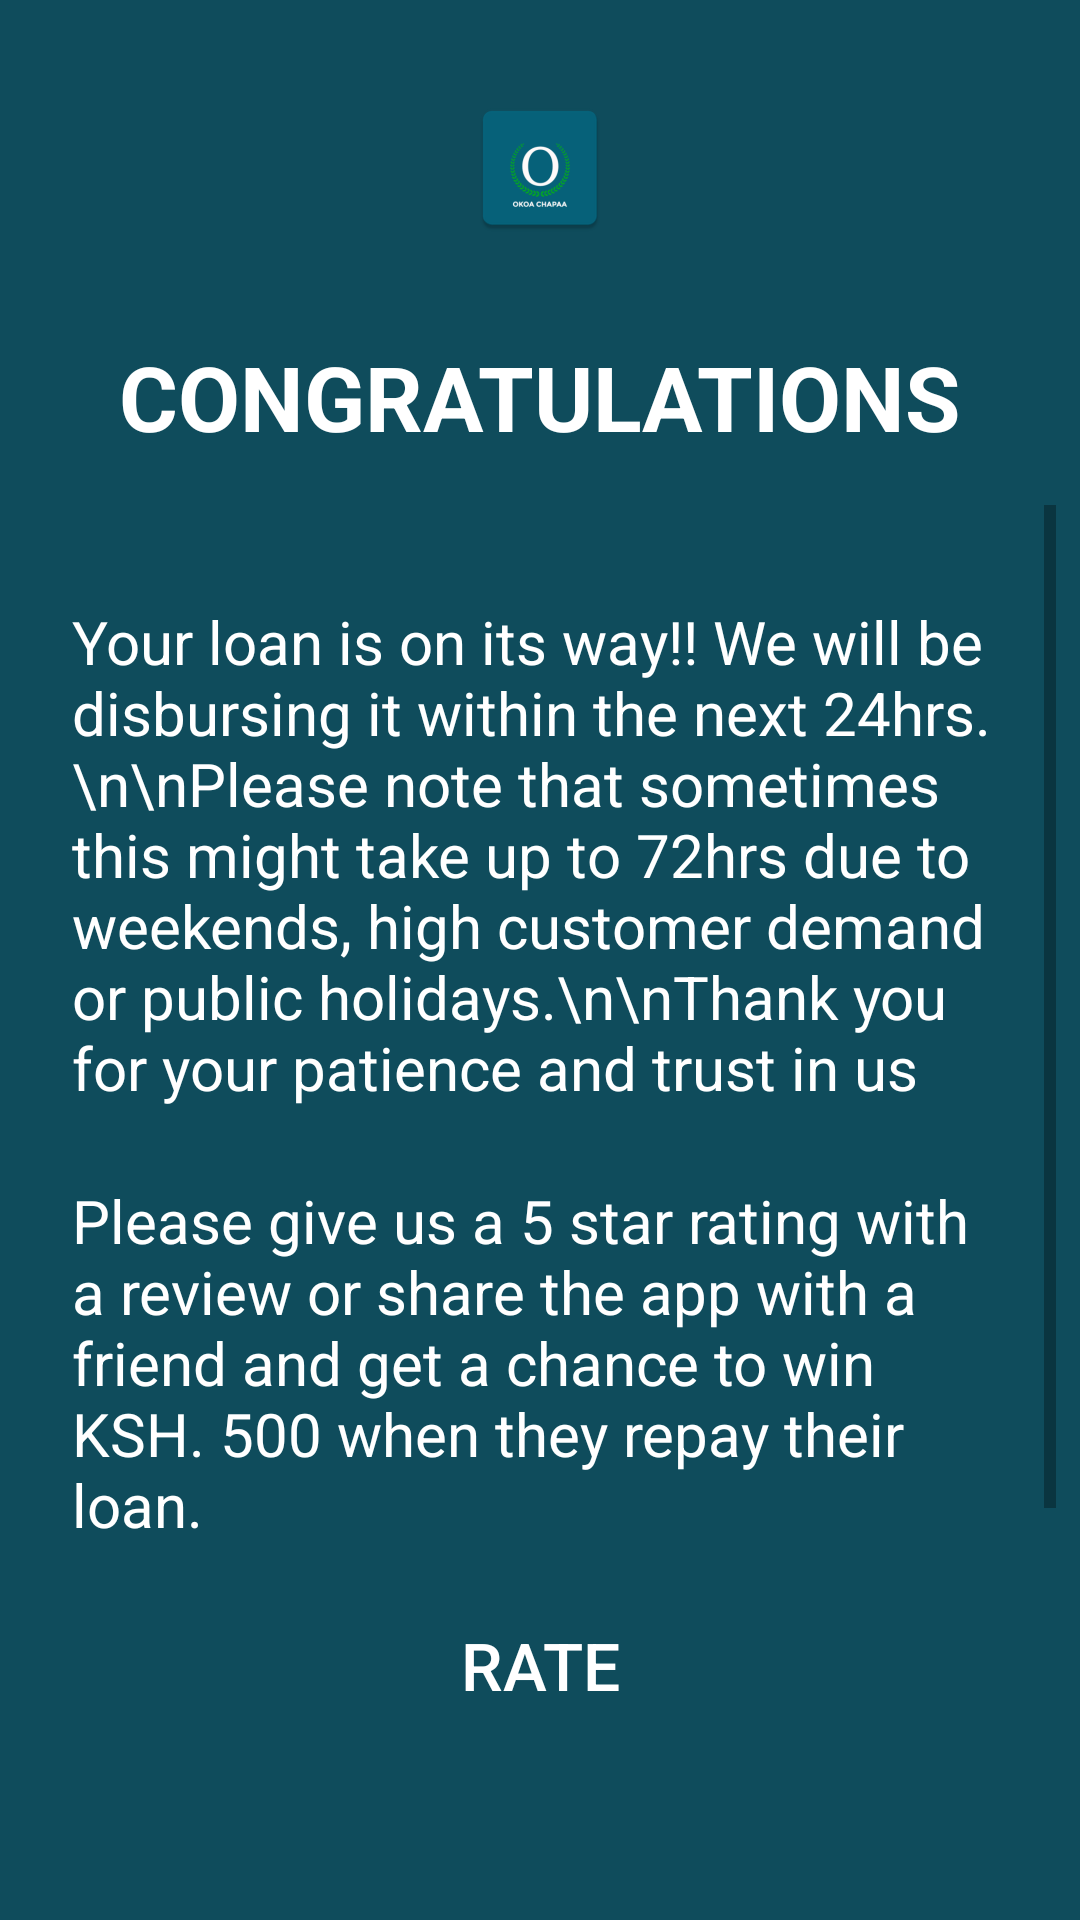

Reconstruct the res/layout file that produces this screen, plus the resources it refers to.
<!-- AndroidManifest.xml: application theme Theme.OkoaChapaa -->
<!-- res/layout/activity_paid.xml -->
<?xml version="1.0" encoding="utf-8"?>
<androidx.constraintlayout.widget.ConstraintLayout xmlns:android="http://schemas.android.com/apk/res/android"
    xmlns:app="http://schemas.android.com/apk/res-auto"
    xmlns:tools="http://schemas.android.com/tools"
    android:layout_width="match_parent"
    android:layout_height="match_parent"
    android:background="@color/oxfordblue"
    tools:context=".paid">

    <ImageView
        android:id="@+id/imageView6"
        android:layout_width="wrap_content"
        android:layout_height="wrap_content"
        android:layout_marginTop="32dp"
        app:layout_constraintBottom_toBottomOf="parent"
        app:layout_constraintEnd_toEndOf="parent"
        app:layout_constraintStart_toStartOf="parent"
        app:layout_constraintTop_toTopOf="parent"
        app:layout_constraintVertical_bias="0.0"
        app:srcCompat="@mipmap/ic_launcher" />

    <TextView
        android:id="@+id/textView24"
        android:layout_width="wrap_content"
        android:layout_height="wrap_content"
        android:layout_marginTop="32dp"
        android:text="CONGRATULATIONS"
        android:textColor="@color/white"
        android:textSize="30sp"
        android:textStyle="bold"
        app:layout_constraintBottom_toBottomOf="parent"
        app:layout_constraintEnd_toEndOf="parent"
        app:layout_constraintStart_toStartOf="parent"
        app:layout_constraintTop_toBottomOf="@+id/imageView6"
        app:layout_constraintVertical_bias="0.0" />

    <ScrollView
        android:layout_width="0dp"
        android:layout_height="0dp"
        android:layout_marginStart="8dp"
        android:layout_marginTop="16dp"
        android:layout_marginEnd="8dp"
        android:background="@drawable/scrollview_shape"
        android:layout_marginBottom="60dp"
        app:layout_constraintBottom_toBottomOf="parent"
        app:layout_constraintEnd_toEndOf="parent"
        app:layout_constraintStart_toStartOf="parent"
        app:layout_constraintTop_toBottomOf="@+id/textView24">

        <androidx.constraintlayout.widget.ConstraintLayout
            android:layout_width="match_parent"
            android:layout_height="wrap_content"
            android:orientation="vertical">

            <TextView
                android:id="@+id/textView26"
                android:layout_width="0dp"
                android:layout_height="wrap_content"
                android:layout_marginStart="16dp"
                android:layout_marginTop="32dp"
                android:layout_marginEnd="16dp"
                android:text="Your loan is on its way!! We will be disbursing it within the next 24hrs.\n\nPlease note that sometimes this might take up to 72hrs due to weekends, high customer demand or public holidays.\n\nThank you for your patience and trust in us"
                android:textColor="@color/white"
                android:textSize="20sp"
                app:layout_constraintBottom_toBottomOf="parent"
                app:layout_constraintEnd_toEndOf="parent"
                app:layout_constraintStart_toStartOf="parent"
                app:layout_constraintTop_toTopOf="parent"
                app:layout_constraintVertical_bias="0.0" />

            <TextView
                android:id="@+id/textView30"
                android:layout_width="0dp"
                android:layout_height="wrap_content"
                android:layout_marginTop="24dp"
                android:text="Please give us a 5 star rating with a review or share the app with a friend and get a chance to win KSH. 500 when they repay their loan."
                android:textColor="@color/white"
                android:textSize="20sp"
                app:layout_constraintBottom_toBottomOf="parent"
                app:layout_constraintEnd_toEndOf="@+id/textView26"
                app:layout_constraintStart_toStartOf="@+id/textView26"
                app:layout_constraintTop_toBottomOf="@+id/textView26"
                app:layout_constraintVertical_bias="0.0" />

            <Button
                android:id="@+id/paidrate"
                android:layout_width="0dp"
                android:layout_height="wrap_content"
                android:layout_marginStart="32dp"
                android:layout_marginTop="16dp"
                android:layout_marginEnd="32dp"
                android:background="@drawable/button_bg"
                android:text="RATE"
                android:textColor="@color/white"
                android:textSize="22sp"
                app:layout_constraintBottom_toBottomOf="parent"
                app:layout_constraintEnd_toEndOf="@+id/textView30"
                app:layout_constraintStart_toStartOf="@+id/textView30"
                app:layout_constraintTop_toBottomOf="@+id/textView30"
                app:layout_constraintVertical_bias="0.0" />

            <Button
                android:id="@+id/paidshare"
                android:layout_width="0dp"
                android:layout_height="wrap_content"
                android:layout_marginTop="16dp"
                android:layout_marginBottom="32dp"
                android:background="@drawable/button_bg"
                android:text="Share"
                android:textColor="@color/white"
                android:textSize="22sp"
                app:layout_constraintBottom_toBottomOf="parent"
                app:layout_constraintEnd_toEndOf="@+id/paidrate"
                app:layout_constraintStart_toStartOf="@+id/paidrate"
                app:layout_constraintTop_toBottomOf="@+id/paidrate"
                app:layout_constraintVertical_bias="0.0" />

        </androidx.constraintlayout.widget.ConstraintLayout>
    </ScrollView>

    <RelativeLayout
        android:id="@+id/Banner_Container"
        android:layout_width="match_parent"
        android:layout_height="wrap_content"
        android:layout_alignParentBottom="true"
        android:gravity="center"
        app:layout_constraintBottom_toBottomOf="parent"
        app:layout_constraintEnd_toEndOf="parent"
        app:layout_constraintStart_toStartOf="parent">

        <include layout="@layout/banner_ad" />
    </RelativeLayout>

</androidx.constraintlayout.widget.ConstraintLayout>
<!-- res/layout/banner_ad.xml (included above) -->
<?xml version="1.0" encoding="utf-8"?>
<FrameLayout xmlns:android="http://schemas.android.com/apk/res/android"
    android:id="@+id/my_banner"
    android:layout_width="match_parent"
    android:layout_height="50dp">
</FrameLayout>
<!-- resources referenced by this layout -->
<resources>
  <color name="oxfordblue">#0F4C5C</color>
  <color name="white">#FFFFFFFF</color>
  <!-- mipmap ic_launcher: png bitmap (mipmap-hdpi, 2608 bytes) -->
  <style name="Theme.OkoaChapaa" parent="Theme.AppCompat.Light.NoActionBar">
          
          <item name="colorPrimary">@color/purple_500</item>
          <item name="colorPrimaryVariant">@color/purple_700</item>
          <item name="colorOnPrimary">@color/white</item>
          
          <item name="colorSecondary">@color/teal_200</item>
          <item name="colorSecondaryVariant">@color/teal_700</item>
          <item name="colorOnSecondary">@color/black</item>
          
          <item name="android:statusBarColor">?attr/colorPrimaryVariant</item>
          
      </style>
  <color name="purple_500">#315771</color>
  <color name="purple_700">#0F4C5C</color>
  <color name="teal_200">#FF03DAC5</color>
  <color name="teal_700">#33658A</color>
  <color name="black">#FF000000</color>
</resources>
